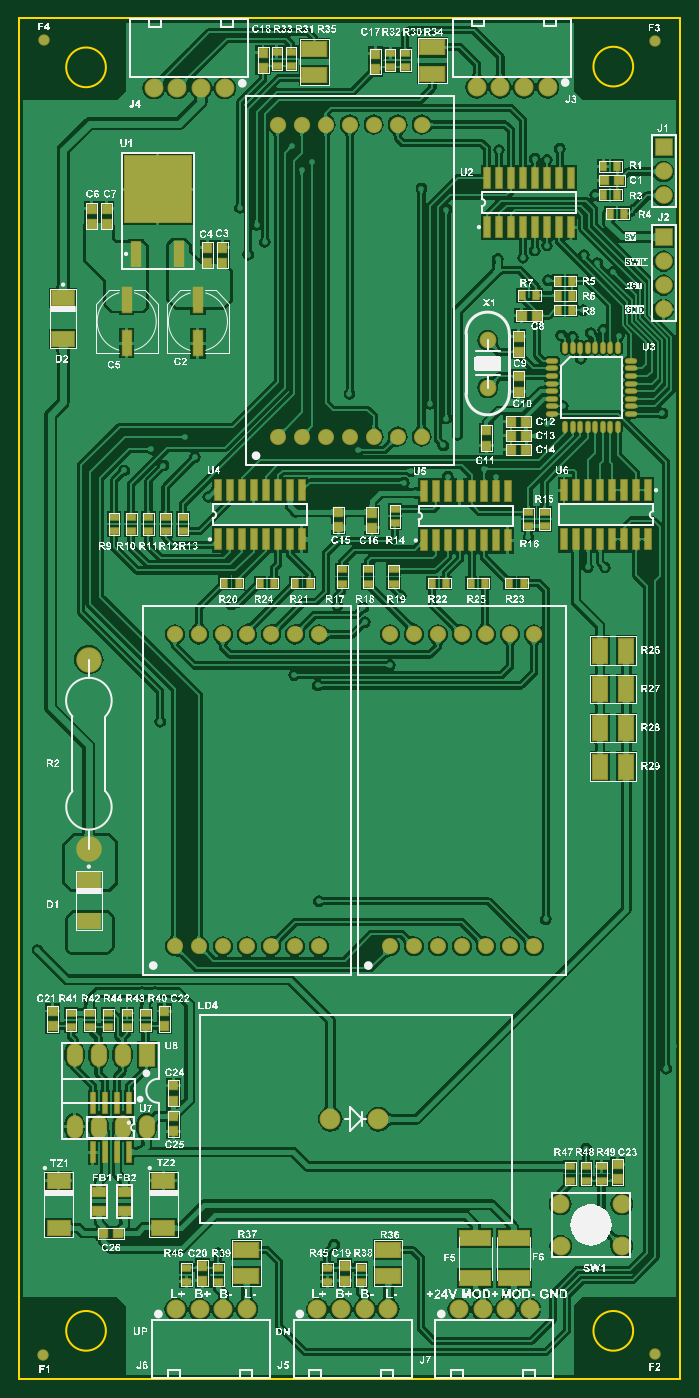
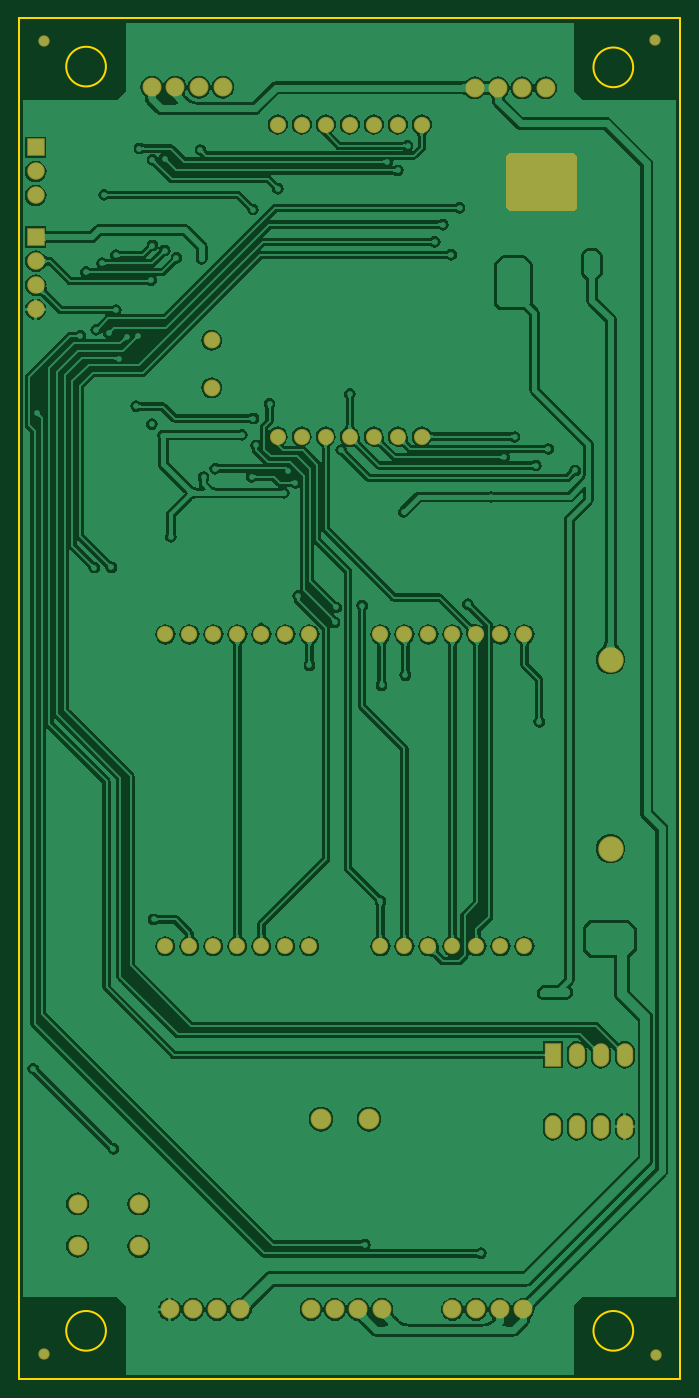
Circuit board: 10 layer files. Board 70.0 x 144.0 mm.
- bottom_copper: Elavator Display.GBL (148262 bytes)
- bottom_silk: Elavator Display.GBO (151 bytes)
- paste: Elavator Display.GBP (252 bytes)
- bottom_mask: Elavator Display.GBS (2226 bytes)
- outline: Elavator Display.GKO (489 bytes)
- outline: Elavator Display.GM1 (154 bytes)
- top_copper: Elavator Display.GTL (326810 bytes)
- top_silk: Elavator Display.GTO (820311 bytes)
- paste: Elavator Display.GTP (5933 bytes)
- top_mask: Elavator Display.GTS (7747 bytes)

=== bottom_copper: Elavator Display.GBL (148262 bytes, source omitted) ===
=== bottom_silk: Elavator Display.GBO ===
G04*
G04 #@! TF.GenerationSoftware,Altium Limited,Altium Designer,18.1.11 (251)*
G04*
G04 Layer_Color=32896*
%FSTAX24Y24*%
%MOIN*%
G70*
G01*
G75*
M02*

=== paste: Elavator Display.GBP ===
G04*
G04 #@! TF.GenerationSoftware,Altium Limited,Altium Designer,18.1.11 (251)*
G04*
G04 Layer_Color=128*
%FSTAX24Y24*%
%MOIN*%
G70*
G01*
G75*
%ADD33C,0.0394*%
D33*
X1175Y06705D02*
D03*
X092Y067D02*
D03*
X09205Y1218D02*
D03*
X1175Y12175D02*
D03*
M02*

=== bottom_mask: Elavator Display.GBS ===
G04*
G04 #@! TF.GenerationSoftware,Altium Limited,Altium Designer,18.1.11 (251)*
G04*
G04 Layer_Color=16711935*
%FSTAX24Y24*%
%MOIN*%
G70*
G01*
G75*
%ADD51C,0.0474*%
%ADD60C,0.1064*%
%ADD61C,0.0789*%
%ADD62O,0.0680X0.0980*%
%ADD63R,0.0680X0.0980*%
%ADD64C,0.0789*%
%ADD65C,0.0700*%
%ADD66R,0.0730X0.0730*%
%ADD67C,0.0730*%
%ADD68C,0.0680*%
%ADD69C,0.0671*%
%ADD70C,0.0867*%
G36*
X09826Y11695D02*
Y1148D01*
X09811Y11465D01*
X09542Y11465D01*
X09529Y11478D01*
X09529Y11693D01*
X09544Y11708D01*
X09813D01*
X09826Y11695D01*
D02*
G37*
D51*
X1175Y06705D02*
D03*
X092Y067D02*
D03*
X09205Y1218D02*
D03*
X1175Y12175D02*
D03*
D60*
X09391Y095978D02*
D03*
Y088102D02*
D03*
D61*
X113026Y119833D02*
D03*
X112042D02*
D03*
X111058D02*
D03*
X110074D02*
D03*
X099572Y1198D02*
D03*
X098588D02*
D03*
X097604D02*
D03*
X096619D02*
D03*
X103437Y0689D02*
D03*
X104421D02*
D03*
X105406D02*
D03*
X10639D02*
D03*
X097543D02*
D03*
X098527D02*
D03*
X099511D02*
D03*
X100496D02*
D03*
X112284Y0689D02*
D03*
X1113D02*
D03*
X110316D02*
D03*
X109331D02*
D03*
D62*
X09332Y07651D02*
D03*
X09432D02*
D03*
X09532D02*
D03*
X09632D02*
D03*
X09332Y07951D02*
D03*
X09432D02*
D03*
X09532D02*
D03*
D63*
X09632D02*
D03*
D64*
X11612Y073295D02*
D03*
Y071535D02*
D03*
X11357Y071525D02*
D03*
X11356Y073295D02*
D03*
D65*
X11053Y10731D02*
D03*
Y109279D02*
D03*
D66*
X11786Y11732D02*
D03*
Y11358D02*
D03*
D67*
Y11632D02*
D03*
Y11532D02*
D03*
Y11058D02*
D03*
Y11158D02*
D03*
Y11258D02*
D03*
D68*
X10178Y118272D02*
D03*
X10278D02*
D03*
X10378D02*
D03*
X10478D02*
D03*
X10578D02*
D03*
X10678D02*
D03*
X10778D02*
D03*
X097496Y097028D02*
D03*
X098496D02*
D03*
X099496D02*
D03*
X100496D02*
D03*
X101496D02*
D03*
X102496D02*
D03*
X103496D02*
D03*
X106457D02*
D03*
X107457D02*
D03*
X108457D02*
D03*
X109457D02*
D03*
X110457D02*
D03*
X111457D02*
D03*
X112457D02*
D03*
D69*
X10778Y105272D02*
D03*
X10678D02*
D03*
X10578D02*
D03*
X10478D02*
D03*
X10378D02*
D03*
X10278D02*
D03*
X10178D02*
D03*
X103496Y084028D02*
D03*
X102496D02*
D03*
X101496D02*
D03*
X100496D02*
D03*
X099496D02*
D03*
X098496D02*
D03*
X097496D02*
D03*
X112457D02*
D03*
X111457D02*
D03*
X110457D02*
D03*
X109457D02*
D03*
X108457D02*
D03*
X107457D02*
D03*
X106457D02*
D03*
D70*
X105976Y076827D02*
D03*
X103976D02*
D03*
M02*

=== outline: Elavator Display.GKO ===
G04*
G04 #@! TF.GenerationSoftware,Altium Limited,Altium Designer,18.1.11 (251)*
G04*
G04 Layer_Color=16711935*
%FSTAX24Y24*%
%MOIN*%
G70*
G01*
G75*
%ADD20C,0.0100*%
D20*
X094622Y120654D02*
G03*
X094622Y120654I-000827J0D01*
G01*
X116591Y120685D02*
G03*
X116591Y120685I-000827J0D01*
G01*
Y068008D02*
G03*
X116591Y068008I-000827J0D01*
G01*
X094622D02*
G03*
X094622Y068008I-000827J0D01*
G01*
X118559Y066D02*
Y122693D01*
X091D02*
X118559D01*
X091Y066D02*
X118559D01*
X091D02*
Y122693D01*
M02*

=== outline: Elavator Display.GM1 ===
G04*
G04 #@! TF.GenerationSoftware,Altium Limited,Altium Designer,18.1.11 (251)*
G04*
G04 Layer_Color=16711935*
%FSTAX24Y24*%
%MOIN*%
G70*
G01*
G75*
M02*

=== top_copper: Elavator Display.GTL (326810 bytes, source omitted) ===
=== top_silk: Elavator Display.GTO (820311 bytes, source omitted) ===
=== paste: Elavator Display.GTP (5933 bytes, source omitted) ===
=== top_mask: Elavator Display.GTS (7747 bytes, source omitted) ===
